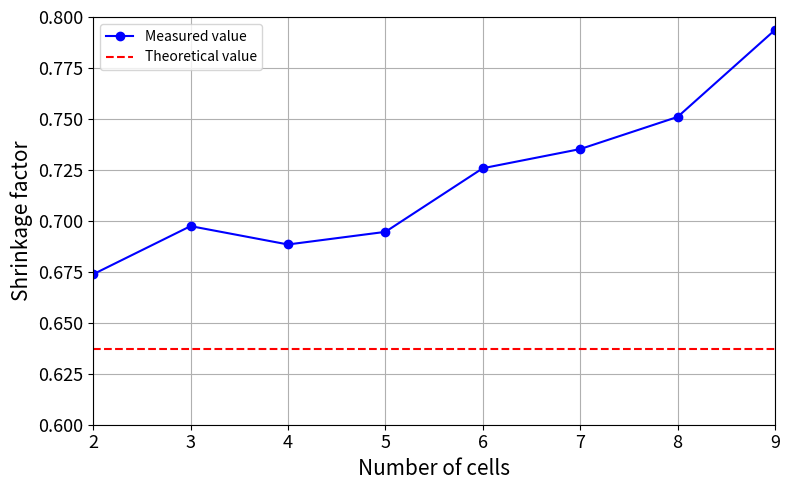

Recreate this plot in Python.
import matplotlib.pyplot as plt


# Gegeven data
x_waarden = [2, 3, 4, 5, 6, 7, 8, 9]
y_waarden = [
            0.6738163147980806,
            0.6974220979862596,
            0.688413993731318, 
            0.6946060678505313,
            0.7258131054104111, 
            0.7352160093373624,
            0.7509882011038868, 
            0.7936531053777592]

theo_y_waarden = []
while len(theo_y_waarden) < 8:
    theo_y_waarden.append(2/3.14)
# Plot maken
plt.figure(figsize=(8, 5))
plt.plot(x_waarden, y_waarden, marker='o', linestyle='-', color='blue', label='Measured value')
plt.plot(x_waarden, theo_y_waarden, linestyle='--', color='red', label='Theoretical value')
plt.xlabel("Number of cells", fontsize=15)
plt.ylabel("Shrinkage factor", fontsize=15)
plt.tick_params(axis="both", labelsize=13)
plt.xlim(2,9)
plt.ylim(0.60, 0.8)
plt.grid(True)
plt.tight_layout()
plt.legend()
plt.show()
plt.savefig("grafiek.png")
